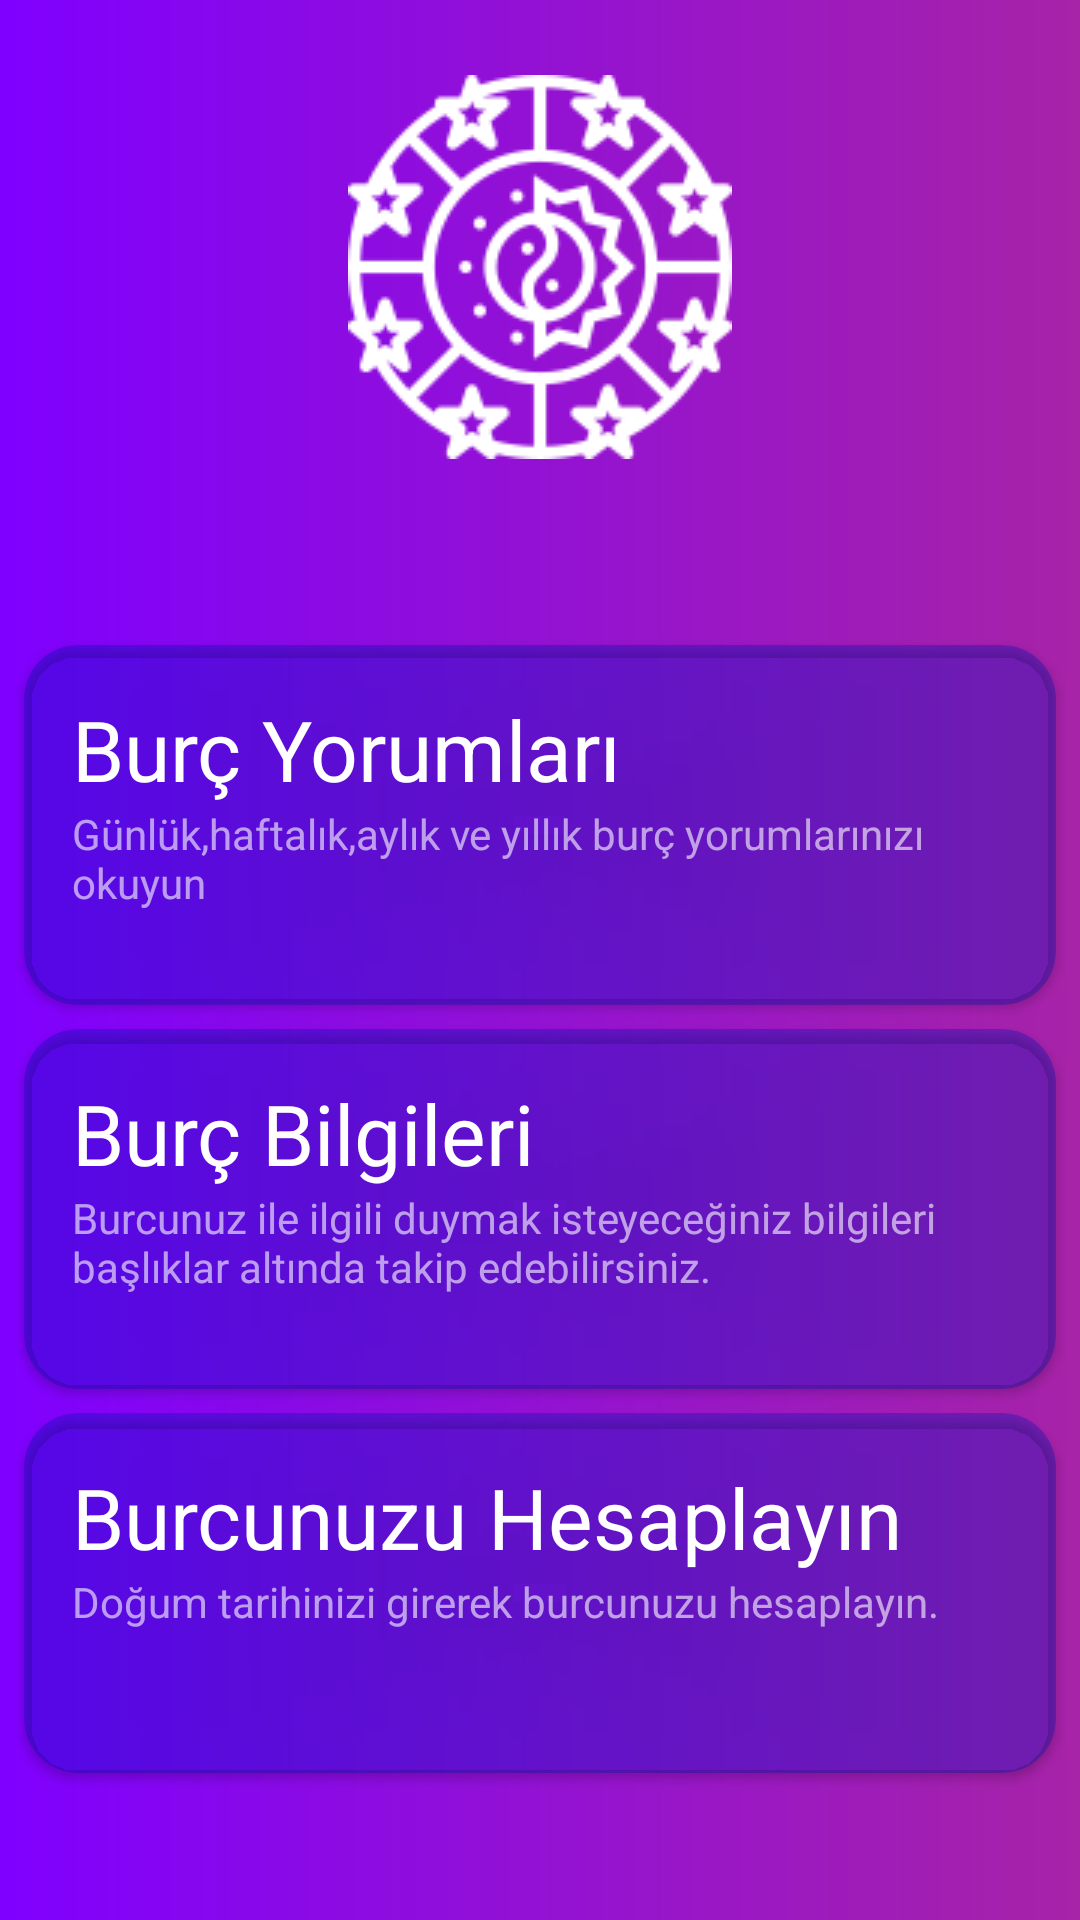

The Android layout XML behind this screen, and the referenced resources:
<!-- AndroidManifest.xml: application theme Theme.DailyHoroscopeApp -->
<!-- res/layout/activity_menu.xml -->
<?xml version="1.0" encoding="utf-8"?>
<androidx.constraintlayout.widget.ConstraintLayout xmlns:android="http://schemas.android.com/apk/res/android"
    xmlns:app="http://schemas.android.com/apk/res-auto"
    xmlns:tools="http://schemas.android.com/tools"
    android:layout_width="match_parent"
    android:background="@drawable/main_background"
    android:layout_height="match_parent"
    android:layout_gravity="center"
    tools:context=".view.MainMenuActivity">

    <ImageView
        android:id="@+id/horoscope"
        android:layout_width="wrap_content"
        android:layout_height="wrap_content"
        android:layout_marginTop="25dp"
        android:src="@drawable/horoscope"
        app:layout_constraintEnd_toEndOf="parent"
        app:layout_constraintStart_toStartOf="parent"
        app:layout_constraintTop_toTopOf="parent"
        app:tint="#fff" />

    <androidx.cardview.widget.CardView
        android:id="@+id/card_view"
        android:layout_width="match_parent"
        android:layout_height="120dp"
        android:layout_marginStart="8dp"
        android:layout_marginTop="62dp"
        android:layout_marginEnd="8dp"
        android:elevation="0dp"
        app:cardBackgroundColor="#540013BA"
        app:cardCornerRadius="18dp"
        app:layout_constraintEnd_toStartOf="@+id/horoscope"
        app:layout_constraintHorizontal_bias="0.316"
        app:layout_constraintStart_toStartOf="parent"
        app:layout_constraintTop_toBottomOf="@+id/horoscope">

        <LinearLayout
            android:layout_width="match_parent"
            android:layout_height="match_parent"
            android:gravity="left"
            android:orientation="vertical"
            android:paddingLeft="16dp"
            android:paddingTop="16dp">

            <TextView
                android:layout_width="wrap_content"
                android:layout_height="wrap_content"
                android:text="Burç Yorumları"
                android:textColor="#fff"
                android:textSize="28dp" />

            <TextView
                android:layout_width="wrap_content"
                android:layout_height="wrap_content"
                android:layout_below="@+id/text1"
                android:layout_alignParentLeft="true"
                android:alpha="0.6"
                android:text="Günlük,haftalık,aylık ve yıllık burç yorumlarınızı okuyun"
                android:textColor="#fff"
                android:textSize="14dp" />
        </LinearLayout>


    </androidx.cardview.widget.CardView>

    <androidx.cardview.widget.CardView
        android:id="@+id/card_view2"
        android:layout_width="match_parent"
        android:layout_height="120dp"
        android:layout_gravity="center"
        android:layout_margin="8dp"
        android:layout_marginStart="8dp"
        app:cardBackgroundColor="#540013BA"
        android:layout_marginTop="16dp"
        android:layout_marginEnd="8dp"
        android:elevation="3dp"
        app:cardCornerRadius="18dp"
        app:layout_constraintEnd_toStartOf="@+id/card_view"
        app:layout_constraintHorizontal_bias="0.316"
        app:layout_constraintStart_toStartOf="parent"
        app:layout_constraintTop_toBottomOf="@+id/card_view">

        <LinearLayout
            android:layout_width="match_parent"
            android:layout_height="match_parent"
            android:gravity="left"
            android:orientation="vertical"
            android:paddingLeft="16dp"
            android:paddingTop="16dp">

            <TextView
                android:textColor="#fff"
                android:layout_width="wrap_content"
                android:layout_height="wrap_content"
                android:text="Burç Bilgileri"
                android:textSize="28dp" />

            <TextView
                android:textColor="#fff"
                android:alpha="0.6"
                android:layout_width="wrap_content"
                android:layout_height="wrap_content"
                android:layout_below="@+id/text1"
                android:layout_alignParentLeft="true"
                android:text="Burcunuz ile ilgili duymak isteyeceğiniz bilgileri başlıklar altında takip edebilirsiniz."
                android:textSize="14dp" />
        </LinearLayout>


    </androidx.cardview.widget.CardView>

    <androidx.cardview.widget.CardView
        android:id="@+id/card_view3"
        android:layout_width="match_parent"
        android:layout_height="120dp"
        android:layout_gravity="center"
        android:layout_margin="8dp"
        android:layout_marginStart="8dp"
        android:layout_marginTop="16dp"
        android:layout_marginEnd="8dp"
        android:elevation="3dp"
        app:cardBackgroundColor="#540013BA"
        app:cardCornerRadius="18dp"
        app:layout_constraintEnd_toEndOf="parent"
        app:layout_constraintStart_toStartOf="parent"
        app:layout_constraintTop_toBottomOf="@+id/card_view2">

        <LinearLayout
            android:layout_width="match_parent"
            android:layout_height="match_parent"
            android:gravity="left"
            android:orientation="vertical"
            android:paddingLeft="16dp"
            android:paddingTop="16dp">

            <TextView
                android:textColor="#fff"
                android:layout_width="wrap_content"
                android:layout_height="wrap_content"
                android:text="Burcunuzu Hesaplayın"
                android:textSize="28dp" />

            <TextView
                android:layout_width="wrap_content"
                android:layout_height="wrap_content"
                android:layout_below="@+id/text1"
                android:layout_alignParentLeft="true"
                android:textColor="#fff"
                android:alpha="0.6"
                android:text="Doğum tarihinizi girerek burcunuzu hesaplayın."
                android:textSize="14dp" />
        </LinearLayout>


    </androidx.cardview.widget.CardView>

</androidx.constraintlayout.widget.ConstraintLayout>
<!-- resources referenced by this layout -->
<resources>
  <!-- drawable horoscope: png bitmap (drawable, 15557 bytes) -->
  <!-- drawable main_background (drawable-v24) -->
  <shape
      xmlns:android="http://schemas.android.com/apk/res/android"
      android:shape="rectangle">
  
      <gradient
          android:type="linear"
          android:startColor="#7F00FF"
          android:endColor="#A723A7"
          android:angle="0"
          />
  
  </shape>
  <style name="Theme.DailyHoroscopeApp" parent="Theme.MaterialComponents.DayNight.NoActionBar">
          
          <item name="colorPrimary">@color/purple_500</item>
          <item name="colorPrimaryVariant">@color/purple_700</item>
          <item name="colorOnPrimary">@color/white</item>
          
          <item name="colorSecondary">@color/teal_200</item>
          <item name="colorSecondaryVariant">@color/teal_700</item>
          <item name="colorOnSecondary">@color/black</item>
          
          <item name="android:statusBarColor" tools:targetApi="l">?attr/colorPrimaryVariant</item>
          
      </style>
  <!-- not gathered from this repository: default colours our renderer supplied (Android Studio template values) -->
  <color name="purple_500">#FF6200EE</color>
  <color name="purple_700">#FF3700B3</color>
  <color name="teal_200">#FF03DAC5</color>
  <color name="teal_700">#FF018786</color>
  <color name="black">#FF000000</color>
  <color name="white">#FFFFFFFF</color>
</resources>
